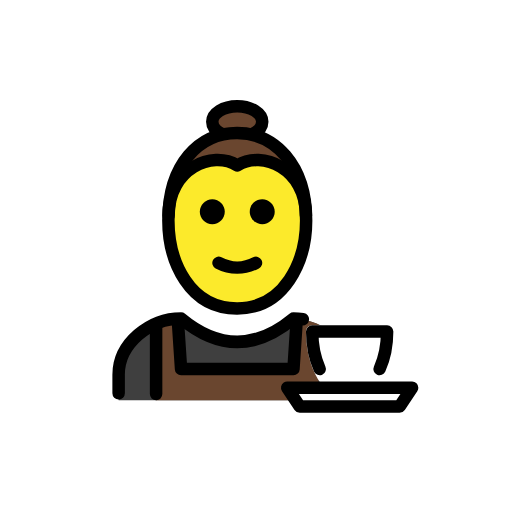
t = 0.00 s
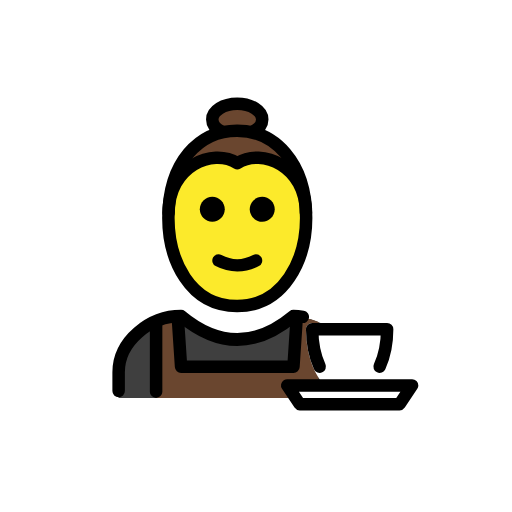
t = 0.48 s
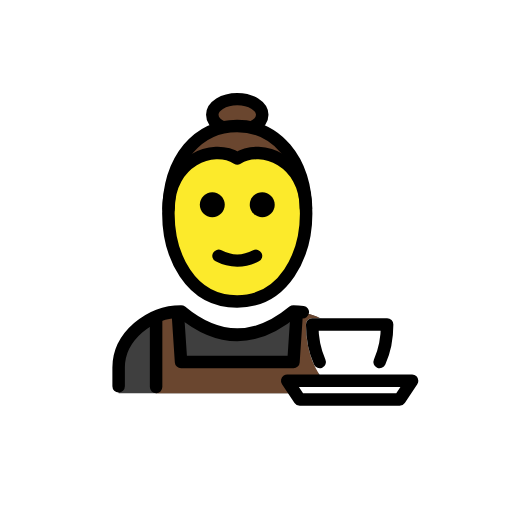
t = 1.43 s
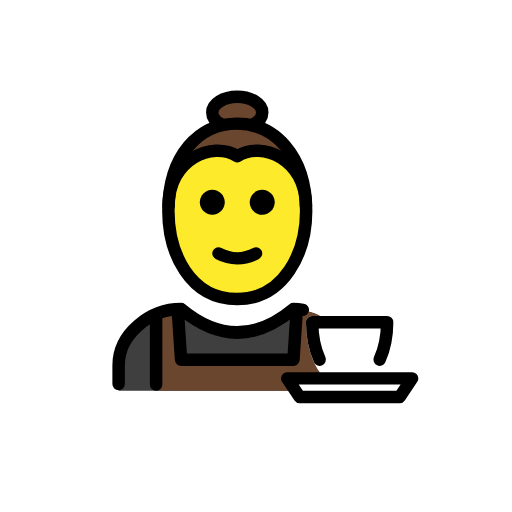
t = 1.90 s
t = 2.38 s: frame unchanged from t = 1.43 s, image omitted
t = 3.33 s: frame unchanged from t = 0.48 s, image omitted

The animated SVG that drew these frames (rendered in a browser with its animation timeline set to each time). Animation: 1 SMIL element (animateTransform=1); one cycle of 3.80 s, repeats indefinitely.

<?xml version='1.0' encoding='utf-8'?>
<svg xmlns="http://www.w3.org/2000/svg" id="emoji" viewBox="-5 -5 82 82" width="200" height="200" role="img">
  <title>OpenMoji: barista</title><g><g id="skin">
    <path fill="#fcea2b" d="m32.6,44c6.0751,0,11-6.268,11-14s-4.9249-14-11-14-11,6.268-11,14,4.9249,14,11,14Z" />
  </g>
  <g id="hair">
    <path fill="#6a462f" d="m33,21c-5.6,0-9.3333,2.6667-10.5,4,.8333-2.8333,4.2-8.5,11-8.5s9.1667,5,9.5,7.5c-1-1-4.4-3-10-3Z" />
    <ellipse cx="33" cy="14.5" rx="4" ry="2.5" fill="#6a462f" />
  </g>
  <g id="color">
    <path fill="#3f3f3f" d="m14,59.1v-4c0-5,5-9,10-9,6,5,12,5,18,0,5,0,10,4,10,9v4" />
    <path fill="#6a462f" fill-rule="evenodd" d="m23.0477,46.1477c-1.0453.1042-2.0766.3763-3.0477.7884v12.1639h26v-12.1639c-.8258-.3505-1.6953-.5997-2.5798-.7305l-.9202.3944-.5,7.5h-18l-.5-7.5-.4523-.4523Z" />
    <path fill="#fff" d="m41,57.1h20l-2,3h-16l-2-3Z" />
    <g>
      <path fill="#fff" fill-rule="evenodd" d="m51,58.1c3.3137,0,6-4.4772,6-10h-12c0,5.5228,2.6863,10,6,10Z" />
      <path fill="#fff" d="m57,48.1h1c0-.5523-.4477-1-1-1v1Zm-12,0v-1c-.5523,0-1,.4477-1,1h1Zm11,0c0,2.6113-.6371,4.927-1.6149,6.5565-.9896,1.6495-2.2175,2.4435-3.3851,2.4435v2c2.1461,0,3.9182-1.4446,5.1001-3.4145,1.1939-1.9897,1.8999-4.674,1.8999-7.5855h-2Zm-11,1h12v-2h-12v2Zm6,8c-1.1676,0-2.3955-.794-3.3851-2.4435-.9778-1.6295-1.6149-3.9452-1.6149-6.5565h-2c0,2.9115.706,5.5958,1.8999,7.5855,1.1819,1.9699,2.954,3.4145,5.1001,3.4145v-2Z" />
    </g>
  </g>
  <g id="line">
    <path fill="none" stroke="#000" stroke-linejoin="round" stroke-width="2" d="m32.9683,16.3c-6.0635,0-11,5-11,14,0,6.6462,3.3964,14.1,11,14.1,7.5559,0,11.0635-7.483,11.0635-14.1,0-9-5.127-14-11.0635-14Z" />
    <path d="m39,28.9c0,1.1-.9,2-2,2s-2-.9-2-2,.9-2,2-2,2,.9,2,2Z" />
    <path d="m31,28.9c0,1.1-.9,2-2,2s-2-.9-2-2,.9-2,2-2,2,.9,2,2Z" />
    <path fill="none" stroke="#000" stroke-linecap="round" stroke-linejoin="round" stroke-width="2" d="m30,37.1c1.9,1,4.1,1,6,0" />
    <path fill="none" stroke="#000" stroke-width="2" d="m30.5,16.4517c-.9145-.4582-1.5-1.1622-1.5-1.9517,0-1.3807,1.7909-2.5,4-2.5s4,1.1193,4,2.5c0,.7895-.5855,1.4935-1.5,1.9517" />
    <path fill="none" stroke="#000" stroke-linecap="round" stroke-linejoin="round" stroke-width="2" d="m22,29.5c0-7.5,7-10.5,11-8,4-2.5,11,.5,11,8" />
    <g>
      <path fill="none" stroke="#000" stroke-linecap="round" stroke-linejoin="round" stroke-width="2" d="m14,58v-3c0-5,5-9,10-9,6,5,12,5,18,0,.5017,0,1.0034.0403,1.5.1178" />
      <path fill="none" stroke="#000" stroke-linejoin="round" stroke-width="2" d="m23.5,46.6l.5,7.5h18l.5-7.5" />
      <path fill="none" stroke="#000" stroke-linecap="round" stroke-width="2" d="m20,47.1v11" />
      <path fill="none" stroke="#000" stroke-linecap="round" stroke-linejoin="round" stroke-width="2" d="m46.1996,54.1c-.7533-1.6713-1.1996-3.7488-1.1996-6h12c0,2.2512-.4463,4.3287-1.1996,6" />
      <path fill="none" stroke="#000" stroke-linejoin="round" stroke-width="2" d="m41,57.1h20l-2,3h-16l-2-3Z" />
    </g>
  </g>
<animateTransform attributeName="transform" type="translate" values="0 0;0 -1.5;0 0" dur="3.8s" repeatCount="indefinite" /></g></svg>
